Dataset: images (GitHub, maso0310/quality_selector_game). Classes: diseased, healthy.

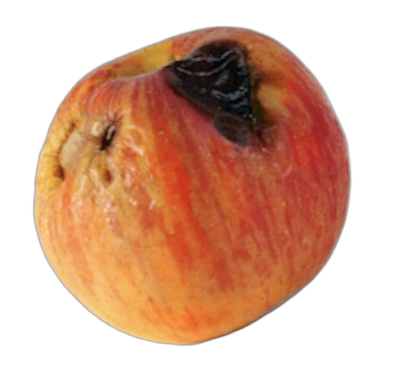
Label: diseased

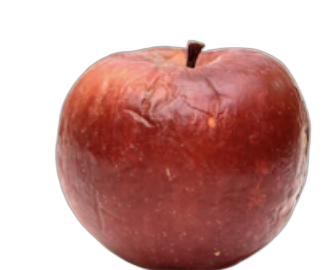
Label: diseased

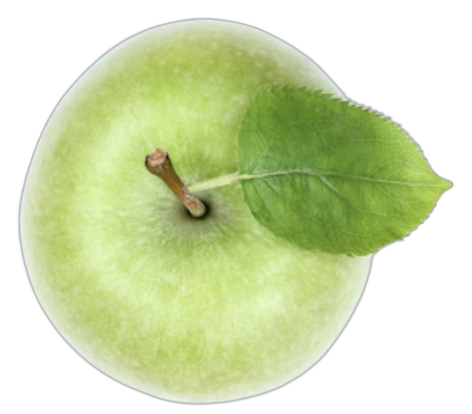
Label: healthy

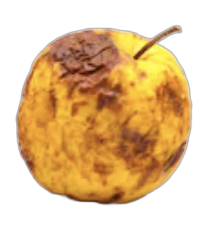
Label: diseased

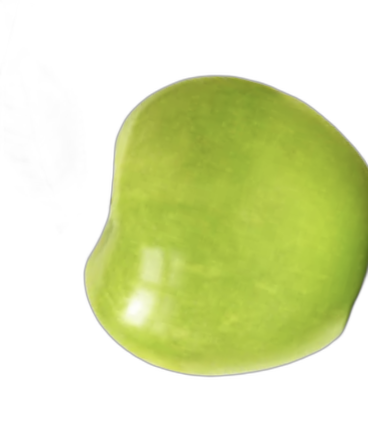
Label: healthy

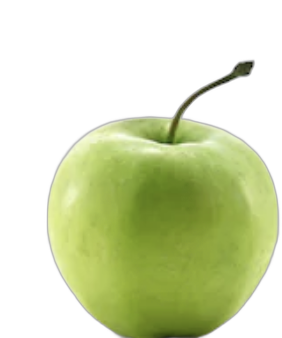
Label: healthy
